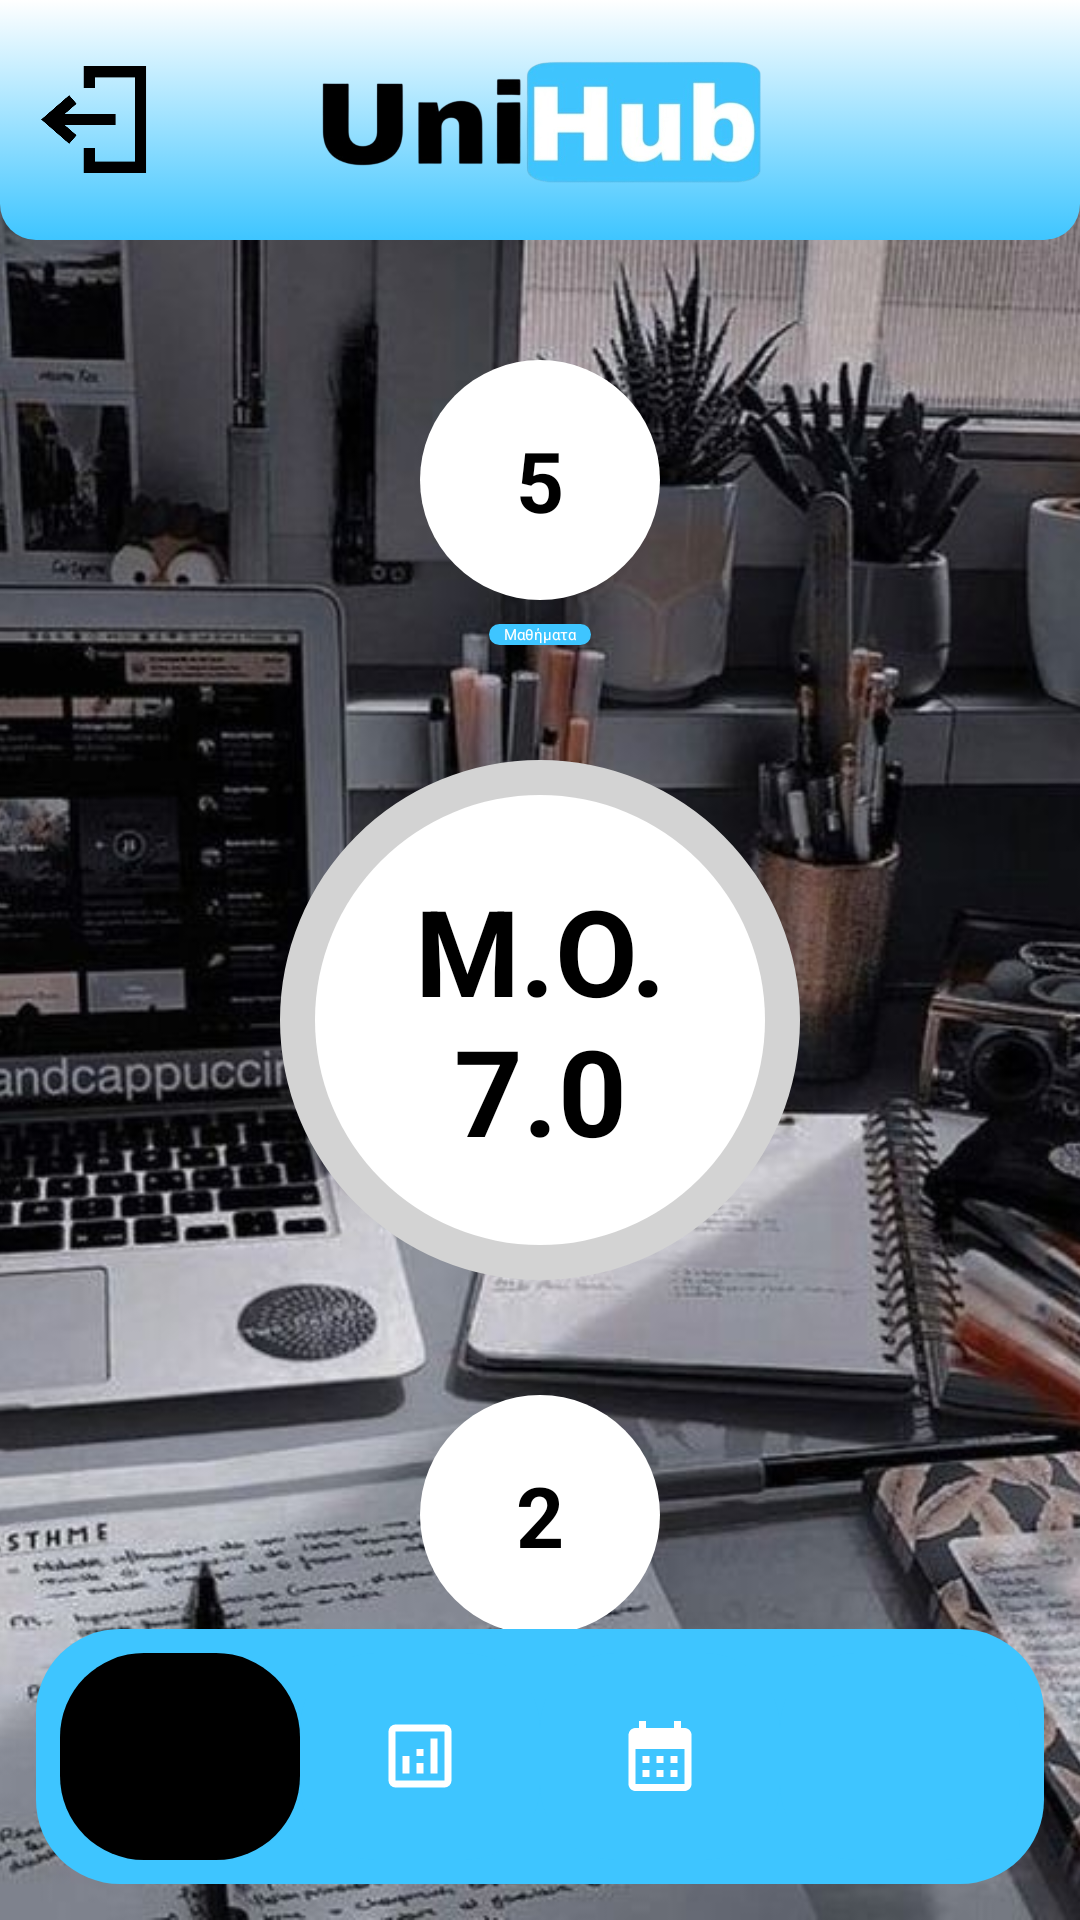

Reconstruct the res/layout file that produces this screen, plus the resources it refers to.
<!-- AndroidManifest.xml: application theme Theme.UniHub -->
<!-- res/layout/activity_menu.xml -->
<?xml version="1.0" encoding="utf-8"?>
<FrameLayout xmlns:android="http://schemas.android.com/apk/res/android"
    xmlns:app="http://schemas.android.com/apk/res-auto"
    android:layout_width="match_parent"
    android:layout_height="match_parent">


    <ImageView
        android:id="@+id/backgroundImage"
        android:layout_width="match_parent"
        android:layout_height="match_parent"
        android:src="@drawable/menu_background"
        android:scaleType="centerCrop" />


    <View
        android:layout_width="match_parent"
        android:layout_height="match_parent" />


    <RelativeLayout
        android:layout_width="match_parent"
        android:layout_height="match_parent">


        <RelativeLayout
            android:id="@+id/topBar"
            android:layout_width="match_parent"
            android:layout_height="80dp"
            android:background="@drawable/bgr"
            android:padding="10dp">


            <ImageButton
                android:id="@+id/logoutButton"
                android:layout_width="45dp"
                android:layout_height="45dp"
                android:layout_centerVertical="true"
                android:layout_alignParentStart="true"
                android:contentDescription="Logout"
                android:background="@android:color/transparent"
                android:src="@drawable/logout"
                android:scaleType="centerInside" />


            <ImageView
                android:id="@+id/logoImage"
                android:layout_width="170dp"
                android:layout_height="match_parent"
                android:layout_centerInParent="true"
                android:scaleType="fitCenter"
                android:src="@drawable/app_logo" />



        </RelativeLayout>

        
        <LinearLayout
            android:layout_width="match_parent"
            android:layout_height="match_parent"
            android:orientation="vertical"
            android:gravity="center_horizontal"
            android:layout_marginTop="120dp">

            
            <LinearLayout
                android:layout_width="wrap_content"
                android:layout_height="wrap_content"
                android:orientation="vertical"
                android:gravity="center">

                <TextView
                    android:id="@+id/mathimataNumber"
                    android:layout_width="80dp"
                    android:layout_height="80dp"
                    android:gravity="center"
                    android:text="5"
                    android:textColor="#000000"
                    android:textSize="28sp"
                    android:textStyle="bold"
                    android:background="@drawable/circle_inner" />

                <TextView
                    android:layout_width="wrap_content"
                    android:layout_height="wrap_content"
                    android:text="Μαθήματα"
                    android:textColor="#FFFF"
                    android:background="@drawable/bgr3"
                    android:layout_marginTop="8dp"
                    android:paddingHorizontal="5dp" />

            </LinearLayout>


            <FrameLayout
                android:layout_width="200dp"
                android:layout_height="200dp"
                android:layout_marginTop="25dp">

                <ProgressBar
                    android:id="@+id/moProgress"
                    style="?android:attr/progressBarStyleHorizontal"
                    android:layout_width="match_parent"
                    android:layout_height="match_parent"
                    android:max="100"
                    android:progress="0"
                    android:rotation="-90"
                    android:progressDrawable="@drawable/circle_progress" />

                <TextView
                    android:id="@+id/moText"
                    android:layout_width="150dp"
                    android:layout_height="150dp"
                    android:layout_gravity="center"
                    android:gravity="center"
                    android:text="Μ.Ο. 7.0"
                    android:textSize="40sp"
                    android:textStyle="bold"
                    android:textColor="#000"
                    android:background="@drawable/circle_inner" />

            </FrameLayout>

            
            <LinearLayout
                android:layout_width="wrap_content"
                android:layout_height="wrap_content"
                android:orientation="vertical"
                android:gravity="center"
                android:layout_marginTop="25dp">

                <TextView
                    android:id="@+id/EctsNumber"
                    android:layout_width="80dp"
                    android:layout_height="80dp"
                    android:gravity="center"
                    android:text="2"
                    android:textColor="#000000"
                    android:textSize="28sp"
                    android:textStyle="bold"
                    android:background="@drawable/circle_inner" />

                <TextView
                    android:layout_width="wrap_content"
                    android:layout_height="wrap_content"
                    android:text="@string/ects"
                    android:textColor="#FFFFFF"
                    android:background="@drawable/bgr3"
                    android:layout_marginTop="8dp"
                    android:paddingHorizontal="5dp" />

            </LinearLayout>

        </LinearLayout>

        <LinearLayout
            android:id="@+id/bottomMenu"
            android:layout_width="match_parent"
            android:layout_height="85dp"
            android:layout_alignParentBottom="true"
            android:layout_margin="12dp"
            android:background="@drawable/bottom_nav_bg"
            android:gravity="center"
            android:orientation="horizontal"
            android:padding="8dp"
            android:weightSum="4">

            <LinearLayout
                android:id="@+id/btn_menu"
                android:layout_width="0dp"
                android:layout_height="match_parent"
                android:layout_weight="1"
                android:gravity="center"
                android:orientation="vertical"
                android:clickable="true"
                android:focusable="true"
                android:background="@drawable/nav_active_bg">

                <ImageView
                    android:id="@+id/icon_menu"
                    android:layout_width="28dp"
                    android:layout_height="28dp"
                    android:src="@drawable/house"
                    app:tint="#FFFFFF"/>
            </LinearLayout>

            <LinearLayout
                android:id="@+id/btn_progress"
                android:layout_width="0dp"
                android:layout_height="match_parent"
                android:layout_weight="1"
                android:gravity="center"
                android:orientation="vertical"
                android:clickable="true"
                android:focusable="true"
                android:background="@drawable/nav_selector">

                <ImageView
                    android:id="@+id/icon_progress"
                    android:layout_width="28dp"
                    android:layout_height="28dp"
                    android:src="@drawable/progress_icon"
                    app:tint="#FFFFFF"/>
            </LinearLayout>

            <LinearLayout
                android:id="@+id/btn_calendar"
                android:layout_width="0dp"
                android:layout_height="match_parent"
                android:layout_weight="1"
                android:gravity="center"
                android:orientation="vertical"
                android:clickable="true"
                android:focusable="true"
                android:background="@drawable/nav_selector">

                <ImageView
                    android:id="@+id/icon_calendar"
                    android:layout_width="28dp"
                    android:layout_height="28dp"
                    android:src="@drawable/calendar_icon"
                    app:tint="#FFFFFF"/>
            </LinearLayout>

            <LinearLayout
                android:id="@+id/btn_ai"
                android:layout_width="0dp"
                android:layout_height="match_parent"
                android:layout_weight="1"
                android:gravity="center"
                android:orientation="vertical"
                android:clickable="true"
                android:focusable="true"
                android:background="@drawable/nav_selector">

                <ImageView
                    android:id="@+id/icon_ai"
                    android:layout_width="28dp"
                    android:layout_height="28dp"
                    android:src="@drawable/ai_info"
                    app:tint="#FFFFFF"/>
            </LinearLayout>

        </LinearLayout>

    </RelativeLayout>

</FrameLayout>
<!-- resources referenced by this layout -->
<resources>
  <!-- drawable bgr (drawable) -->
  <?xml version="1.0" encoding="utf-8"?>
  <selector xmlns:android="http://schemas.android.com/apk/res/android">
      <item>
          <shape android:shape="rectangle">
              <gradient android:startColor="#ffff"
                  android:endColor="#3ec5ff"
                  android:angle="270"/>
              <corners android:bottomRightRadius="12dp"
                  android:bottomLeftRadius="12dp" />
          </shape>
      </item>
  </selector>
  <!-- drawable bgr3 (drawable) -->
  <?xml version="1.0" encoding="utf-8"?>
  <selector xmlns:android="http://schemas.android.com/apk/res/android">
      <item>
          <shape android:shape="rectangle">
              <solid android:color="#3ec5ff" />
              <corners android:radius="12dp"
                   />
          </shape>
      </item>
  </selector>
  <!-- drawable bottom_nav_bg (drawable) -->
  <?xml version="1.0" encoding="utf-8"?>
  
  <shape xmlns:android="http://schemas.android.com/apk/res/android">
      <solid android:color="#3ec5ff"/>
      <corners android:radius="28dp"/>
  </shape>
  <!-- drawable calendar_icon (drawable) -->
  <vector xmlns:android="http://schemas.android.com/apk/res/android" android:height="50dp" android:tint="#FFFFFF" android:viewportHeight="24" android:viewportWidth="24" android:width="50dp">
        
      <path android:fillColor="@android:color/white" android:pathData="M19,4h-1V2h-2v2H8V2H6v2H5C3.89,4 3.01,4.9 3.01,6L3,20c0,1.1 0.89,2 2,2h14c1.1,0 2,-0.9 2,-2V6C21,4.9 20.1,4 19,4zM19,20H5V10h14V20zM9,14H7v-2h2V14zM13,14h-2v-2h2V14zM17,14h-2v-2h2V14zM9,18H7v-2h2V18zM13,18h-2v-2h2V18zM17,18h-2v-2h2V18z"/>
      
  </vector>
  <!-- drawable circle_inner (drawable) -->
  <shape xmlns:android="http://schemas.android.com/apk/res/android"
      android:shape="oval">
  
      <solid android:color="#FFFFFF"/>
  
  </shape>
  <!-- drawable circle_progress (drawable) -->
  <?xml version="1.0" encoding="utf-8"?>
  
  <layer-list xmlns:android="http://schemas.android.com/apk/res/android">
  
  
      <item android:id="@android:id/background">
          <shape
              android:innerRadiusRatio="3"
              android:shape="ring"
              android:thickness="20dp"
              android:useLevel="false">
  
              <solid android:color="#D3D3D3"/>
          </shape>
      </item>
  
  
      <item android:id="@android:id/progress">
          <rotate
              android:fromDegrees="-180"
              android:pivotX="50%"
              android:pivotY="50%"
              android:toDegrees="90">
  
              <shape
                  android:innerRadiusRatio="3"
                  android:shape="ring"
                  android:thickness="20dp"
                  android:useLevel="true">
  
                  <solid android:color="#3ec5ff"/>
              </shape>
  
          </rotate>
      </item>
  
  </layer-list>
  <!-- drawable nav_active_bg (drawable) -->
  <?xml version="1.0" encoding="utf-8"?>
  
  <shape xmlns:android="http://schemas.android.com/apk/res/android">
      <solid android:color="#000000"/>
      <corners android:radius="28dp"/>
  </shape>
  <!-- drawable nav_selector (drawable) -->
  <?xml version="1.0" encoding="utf-8"?>
  
  <selector xmlns:android="http://schemas.android.com/apk/res/android">
  
      <item android:state_pressed="true">
          <shape>
              <solid android:color="#FFFFFF"/>
              <corners android:radius="25dp"/>
          </shape>
      </item>
  
      <item>
          <shape>
              <solid android:color="#3ec5ff"/>
              <corners android:radius="25dp"/>
          </shape>
      </item>
  
  </selector>
  <string name="ects">ECTS</string>
  <style name="Theme.UniHub" parent="Base.Theme.UniHub">
          
          <item name="android:navigationBarColor">@android:color/transparent</item>
          <item name="android:statusBarColor">@android:color/transparent</item>
          <item name="android:windowLightStatusBar">?attr/isLightTheme</item>
      </style>
</resources>
